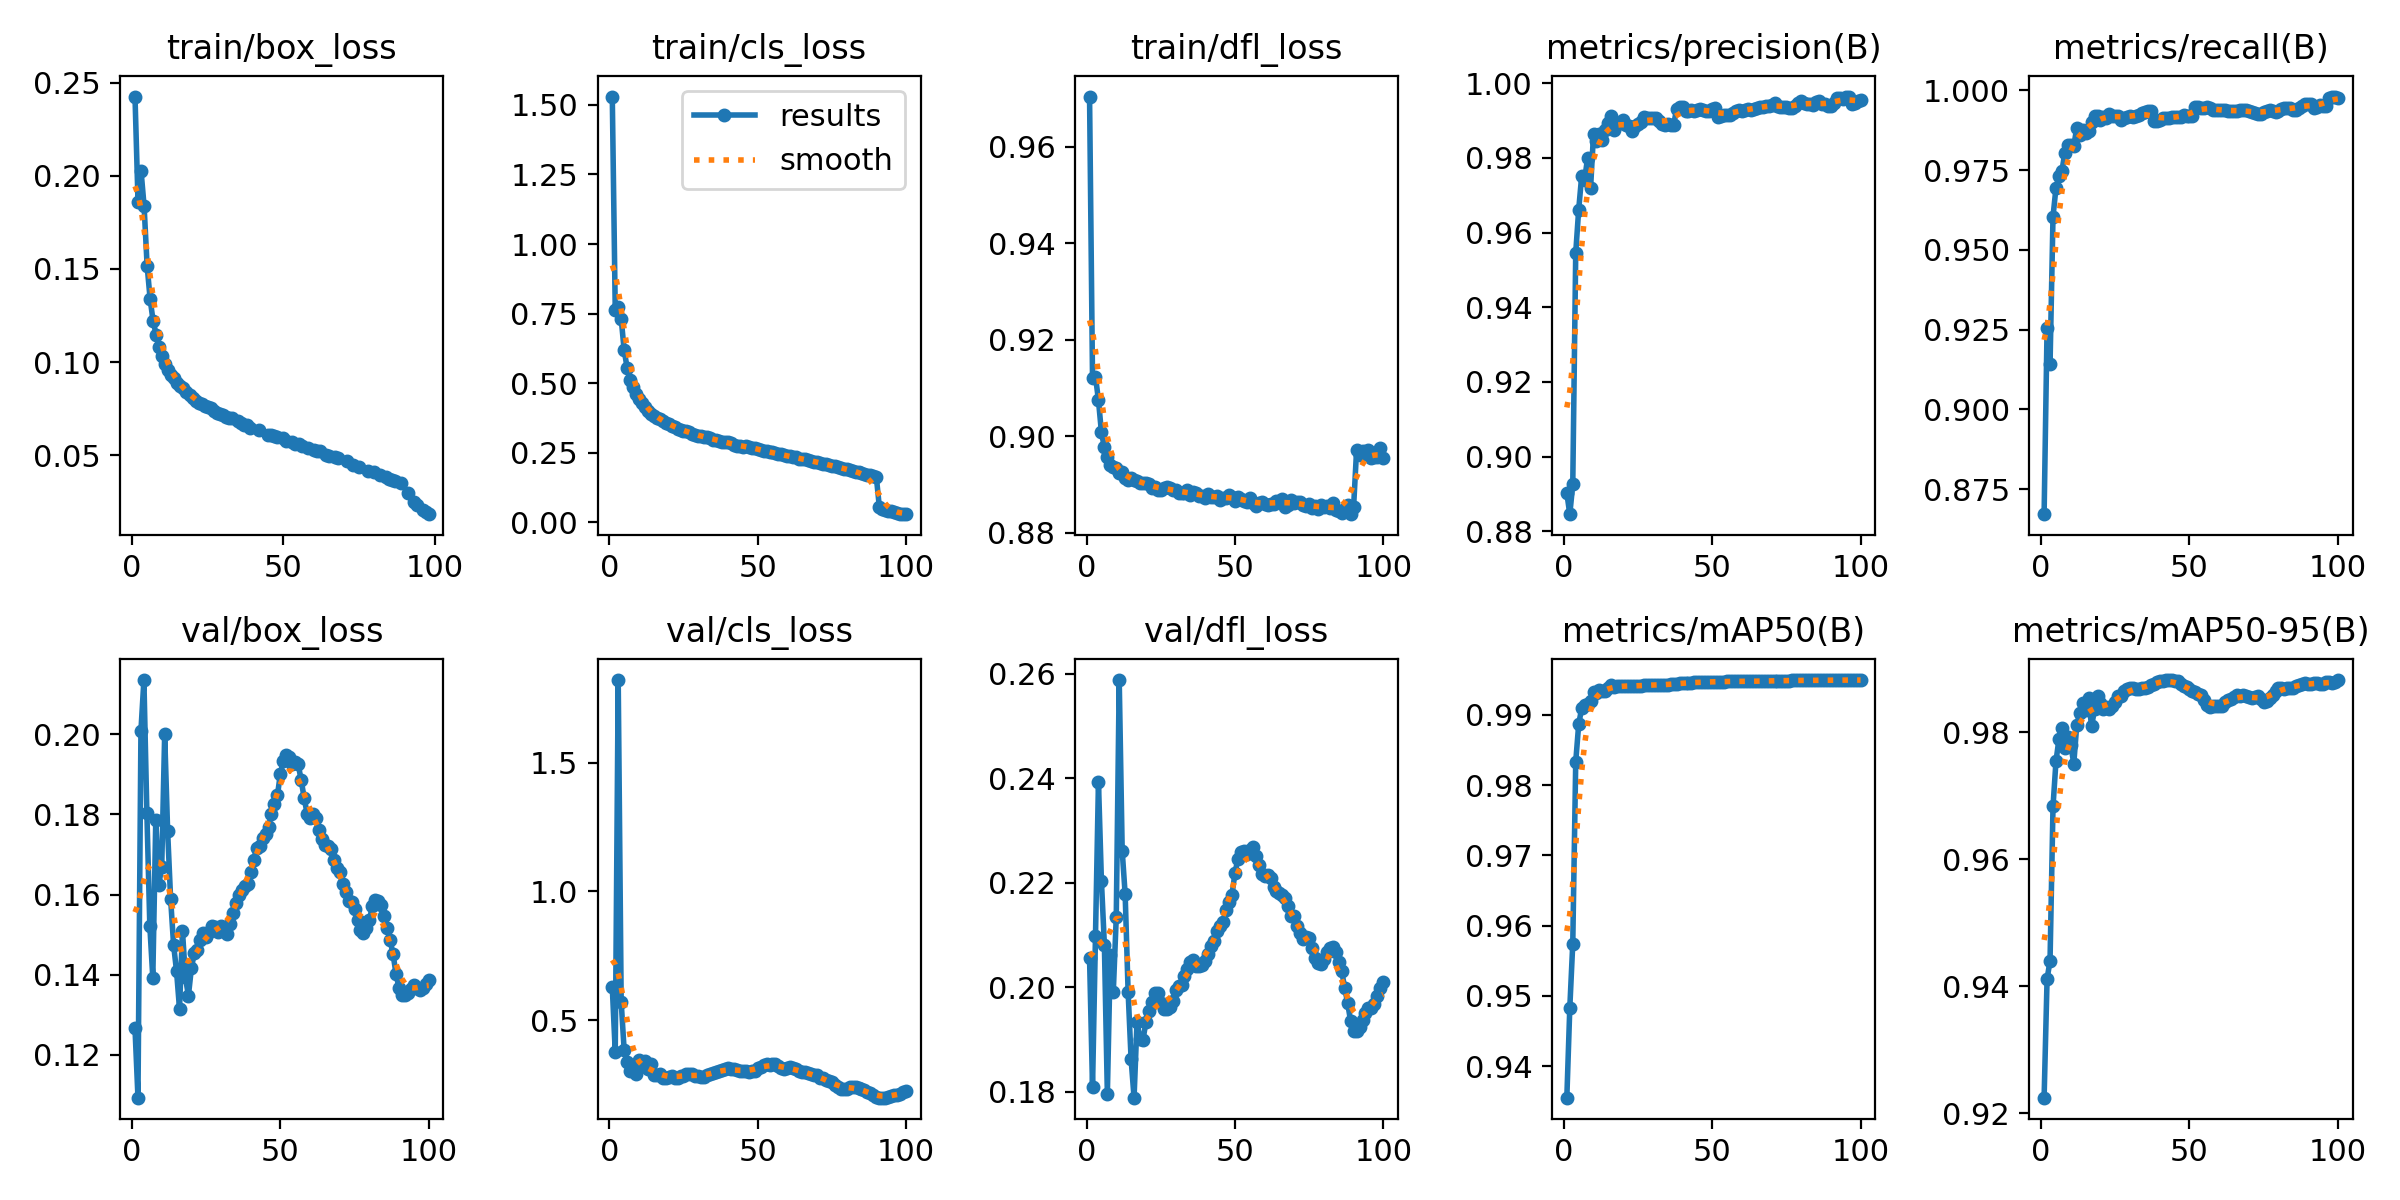

Values plotted in this chart, from the file beside it:
epoch, train/box_loss, train/cls_loss, train/dfl_loss, metrics/precision(B), metrics/recall(B), metrics/mAP50(B), metrics/mAP50-95(B), val/box_loss, val/cls_loss, val/dfl_loss, lr/pg0, lr/pg1, lr/pg2
1, 0.2427, 1.53, 0.9704, 0.8902, 0.8671, 0.9355, 0.9225, 0.1266, 0.6278, 0.2056, 0.003332, 0.003332, 0.003332
2, 0.1858, 0.7643, 0.912, 0.8846, 0.9256, 0.9483, 0.9412, 0.1093, 0.3761, 0.1809, 0.0066, 0.0066, 0.0066
3, 0.2026, 0.7731, 0.9124, 0.8926, 0.9141, 0.9574, 0.9441, 0.2009, 1.821, 0.2099, 0.009801, 0.009801, 0.009801
4, 0.1838, 0.7324, 0.9075, 0.9546, 0.9605, 0.9833, 0.9684, 0.2135, 0.571, 0.2393, 0.009703, 0.009703, 0.009703
5, 0.1517, 0.6188, 0.9009, 0.9662, 0.9694, 0.9887, 0.9754, 0.1804, 0.3838, 0.2204, 0.009703, 0.009703, 0.009703
6, 0.1337, 0.556, 0.8977, 0.9751, 0.973, 0.9909, 0.9789, 0.1521, 0.3388, 0.2081, 0.009604, 0.009604, 0.009604
7, 0.1218, 0.5121, 0.8957, 0.9741, 0.9748, 0.9914, 0.9807, 0.1393, 0.3036, 0.1797, 0.009505, 0.009505, 0.009505
8, 0.1147, 0.4871, 0.8941, 0.98, 0.9806, 0.9915, 0.9776, 0.1786, 0.3084, 0.2061, 0.009406, 0.009406, 0.009406
9, 0.1081, 0.4609, 0.8936, 0.9719, 0.983, 0.992, 0.9792, 0.1624, 0.2913, 0.1991, 0.009307, 0.009307, 0.009307
10, 0.1033, 0.4426, 0.8934, 0.9864, 0.983, 0.9933, 0.978, 0.1668, 0.3453, 0.2134, 0.009208, 0.009208, 0.009208
11, 0.09907, 0.4294, 0.8925, 0.9846, 0.9825, 0.9931, 0.9751, 0.2, 0.3222, 0.2588, 0.009109, 0.009109, 0.009109
12, 0.09578, 0.4148, 0.8926, 0.9864, 0.9883, 0.9936, 0.9811, 0.1758, 0.3432, 0.2262, 0.00901, 0.00901, 0.00901
13, 0.09327, 0.4017, 0.8914, 0.9848, 0.9861, 0.9933, 0.983, 0.159, 0.3098, 0.2178, 0.008911, 0.008911, 0.008911
14, 0.09116, 0.3911, 0.8911, 0.9874, 0.9876, 0.9934, 0.9846, 0.1475, 0.3294, 0.1991, 0.008812, 0.008812, 0.008812
15, 0.0888, 0.384, 0.8913, 0.9892, 0.9867, 0.9939, 0.9835, 0.1409, 0.2856, 0.1863, 0.008713, 0.008713, 0.008713
16, 0.08728, 0.3756, 0.891, 0.9912, 0.9874, 0.9942, 0.9853, 0.1315, 0.2879, 0.1789, 0.008614, 0.008614, 0.008614
17, 0.08583, 0.3708, 0.8908, 0.9875, 0.99, 0.994, 0.9809, 0.1509, 0.2922, 0.1935, 0.008515, 0.008515, 0.008515
18, 0.08374, 0.3634, 0.8904, 0.9889, 0.992, 0.9941, 0.9837, 0.1393, 0.274, 0.19, 0.008416, 0.008416, 0.008416
19, 0.08222, 0.3584, 0.8904, 0.9895, 0.9919, 0.9941, 0.9858, 0.1348, 0.276, 0.1899, 0.008317, 0.008317, 0.008317
20, 0.08064, 0.3543, 0.8904, 0.99, 0.9907, 0.9941, 0.9846, 0.1416, 0.2802, 0.1934, 0.008218, 0.008218, 0.008218
21, 0.07921, 0.3476, 0.8901, 0.9887, 0.9916, 0.9941, 0.9837, 0.1455, 0.2826, 0.1955, 0.008119, 0.008119, 0.008119
22, 0.07819, 0.3427, 0.8894, 0.9885, 0.9914, 0.9941, 0.984, 0.1462, 0.2768, 0.1972, 0.00802, 0.00802, 0.00802
23, 0.07728, 0.3356, 0.8895, 0.9871, 0.9928, 0.9941, 0.9837, 0.1488, 0.2759, 0.1989, 0.007921, 0.007921, 0.007921
24, 0.0765, 0.3335, 0.8889, 0.9885, 0.9921, 0.9941, 0.9842, 0.1503, 0.283, 0.1989, 0.007822, 0.007822, 0.007822
25, 0.07592, 0.3292, 0.889, 0.9891, 0.9919, 0.9941, 0.9849, 0.1493, 0.2821, 0.1971, 0.007723, 0.007723, 0.007723
26, 0.07516, 0.3273, 0.8893, 0.9895, 0.9921, 0.9941, 0.9858, 0.1506, 0.2892, 0.1959, 0.007624, 0.007624, 0.007624
27, 0.0735, 0.325, 0.8894, 0.9909, 0.9908, 0.9942, 0.9857, 0.1522, 0.291, 0.1959, 0.007525, 0.007525, 0.007525
28, 0.07238, 0.3194, 0.8894, 0.9908, 0.9915, 0.9942, 0.9865, 0.1519, 0.2895, 0.1963, 0.007426, 0.007426, 0.007426
29, 0.07229, 0.3122, 0.8888, 0.9906, 0.9918, 0.9943, 0.9868, 0.1506, 0.283, 0.1974, 0.007327, 0.007327, 0.007327
30, 0.07154, 0.3116, 0.889, 0.9908, 0.992, 0.9943, 0.9869, 0.1522, 0.2837, 0.1995, 0.007228, 0.007228, 0.007228
31, 0.07065, 0.3097, 0.8883, 0.9907, 0.9917, 0.9942, 0.987, 0.1515, 0.2809, 0.2002, 0.007129, 0.007129, 0.007129
32, 0.07008, 0.3073, 0.8883, 0.9898, 0.9921, 0.9942, 0.9869, 0.1502, 0.2789, 0.2005, 0.00703, 0.00703, 0.00703
33, 0.07007, 0.3051, 0.8882, 0.9892, 0.9924, 0.9943, 0.9869, 0.1527, 0.2859, 0.2021, 0.006931, 0.006931, 0.006931
34, inf, 0.3034, 0.8889, 0.9887, 0.9928, 0.9943, 0.987, 0.1554, 0.2922, 0.2035, 0.006832, 0.006832, 0.006832
35, 0.06817, 0.2976, 0.888, 0.989, 0.9932, 0.9943, 0.987, 0.158, 0.2964, 0.2049, 0.006733, 0.006733, 0.006733
36, 0.067, 0.2972, 0.8885, 0.9889, 0.9936, 0.9943, 0.9871, 0.16, 0.2989, 0.2052, 0.006634, 0.006634, 0.006634
37, 0.06602, 0.2935, 0.8883, 0.9888, 0.9937, 0.9944, 0.9875, 0.1613, 0.3027, 0.204, 0.006535, 0.006535, 0.006535
38, 0.06596, 0.2897, 0.8877, 0.9931, 0.9903, 0.9944, 0.9877, 0.1622, 0.307, 0.2042, 0.006436, 0.006436, 0.006436
39, 0.06462, 0.2886, 0.8877, 0.9936, 0.9904, 0.9945, 0.988, 0.1627, 0.3093, 0.2043, 0.006337, 0.006337, 0.006337
40, inf, 0.2871, 0.8873, 0.9936, 0.9907, 0.9945, 0.9881, 0.1656, 0.3125, 0.205, 0.006238, 0.006238, 0.006238
41, inf, 0.2853, 0.8881, 0.9924, 0.9914, 0.9946, 0.9881, 0.1686, 0.3107, 0.2064, 0.006139, 0.006139, 0.006139
42, 0.06343, 0.2781, 0.8875, 0.9925, 0.9915, 0.9945, 0.9882, 0.1717, 0.309, 0.2078, 0.00604, 0.00604, 0.00604
43, inf, 0.2759, 0.8874, 0.9929, 0.9915, 0.9946, 0.9882, 0.1721, 0.3057, 0.2089, 0.005941, 0.005941, 0.005941
44, inf, 0.2734, 0.8877, 0.9925, 0.9917, 0.9946, 0.9882, 0.174, 0.303, 0.2107, 0.005842, 0.005842, 0.005842
45, 0.06091, 0.2724, 0.8868, 0.9929, 0.9916, 0.9946, 0.988, 0.175, 0.3023, 0.2117, 0.005743, 0.005743, 0.005743
46, 0.06088, 0.2755, 0.8872, 0.9931, 0.9916, 0.9947, 0.988, 0.1769, 0.3009, 0.2124, 0.005644, 0.005644, 0.005644
47, 0.0603, 0.2698, 0.8872, 0.9928, 0.9916, 0.9947, 0.9876, 0.1801, 0.3, 0.2148, 0.005545, 0.005545, 0.005545
48, 0.05959, 0.2682, 0.8879, 0.9925, 0.9922, 0.9947, 0.9874, 0.1825, 0.3009, 0.2164, 0.005446, 0.005446, 0.005446
49, inf, 0.2675, 0.8875, 0.9927, 0.9921, 0.9947, 0.9871, 0.1847, 0.3031, 0.2177, 0.005347, 0.005347, 0.005347
50, 0.05904, 0.2629, 0.8867, 0.993, 0.992, 0.9947, 0.9868, 0.1902, 0.3125, 0.2219, 0.005248, 0.005248, 0.005248
51, 0.05779, 0.2618, 0.8874, 0.9932, 0.9919, 0.9947, 0.9866, 0.1933, 0.319, 0.2246, 0.005149, 0.005149, 0.005149
52, inf, 0.2569, 0.8871, 0.991, 0.9947, 0.9947, 0.9864, 0.1947, 0.326, 0.2259, 0.00505, 0.00505, 0.00505
53, 0.05679, 0.255, 0.8867, 0.9913, 0.9949, 0.9947, 0.9861, 0.1943, 0.3292, 0.2262, 0.004951, 0.004951, 0.004951
54, 0.05619, 0.2514, 0.8863, 0.9915, 0.9946, 0.9947, 0.9859, 0.1927, 0.3271, 0.2256, 0.004852, 0.004852, 0.004852
55, 0.05574, 0.2513, 0.8873, 0.9915, 0.9946, 0.9948, 0.9851, 0.1931, 0.3292, 0.2263, 0.004753, 0.004753, 0.004753
56, 0.05478, 0.2482, 0.8861, 0.9916, 0.995, 0.9948, 0.9843, 0.1925, 0.3314, 0.2268, 0.004654, 0.004654, 0.004654
57, inf, 0.2447, 0.8856, 0.9921, 0.9946, 0.9948, 0.9839, 0.1886, 0.3236, 0.2252, 0.004555, 0.004555, 0.004555
58, 0.05378, 0.2443, 0.8862, 0.9927, 0.9938, 0.9948, 0.9841, 0.1842, 0.316, 0.2234, 0.004456, 0.004456, 0.004456
59, inf, 0.2411, 0.8864, 0.9929, 0.9939, 0.9948, 0.9841, 0.1802, 0.3106, 0.2218, 0.004357, 0.004357, 0.004357
60, 0.05269, 0.2392, 0.8861, 0.9926, 0.9938, 0.9948, 0.9841, 0.1792, 0.3128, 0.2213, 0.004258, 0.004258, 0.004258
... 40 more rows
